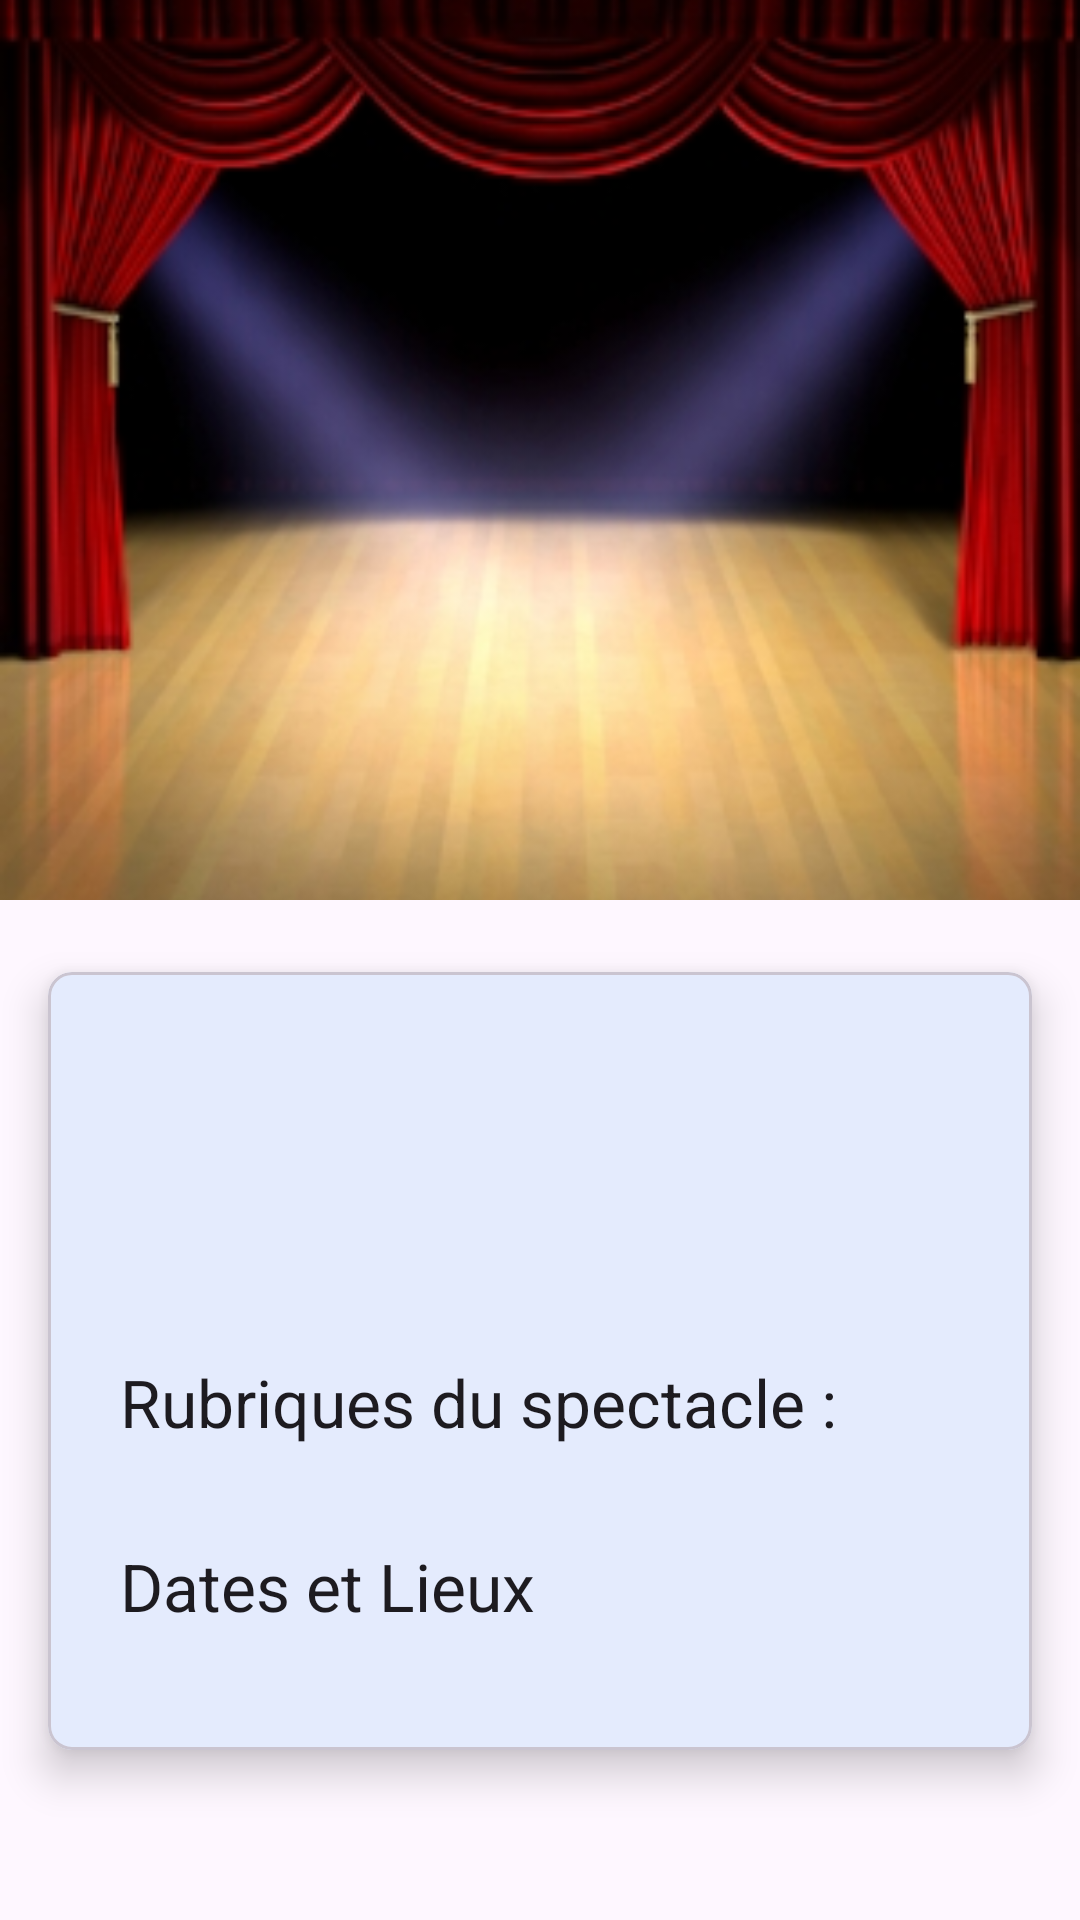

Write the Android layout XML for this screen, with the resource values it uses.
<!-- AndroidManifest.xml: application theme Theme.SpectacleApp -->
<!-- res/layout/activity_detail_spectacle.xml -->
<?xml version="1.0" encoding="utf-8"?>
<androidx.coordinatorlayout.widget.CoordinatorLayout
    xmlns:android="http://schemas.android.com/apk/res/android"
    xmlns:app="http://schemas.android.com/apk/res-auto"
    xmlns:tools="http://schemas.android.com/tools"
    android:layout_width="match_parent"
    android:layout_height="match_parent"
    android:fitsSystemWindows="true">

    
    <com.google.android.material.appbar.AppBarLayout
        android:id="@+id/appbar"
        android:layout_width="match_parent"
        android:layout_height="wrap_content">

        <com.google.android.material.appbar.CollapsingToolbarLayout
            android:layout_width="match_parent"
            android:layout_height="wrap_content"
            app:layout_scrollFlags="scroll|exitUntilCollapsed"
            app:contentScrim="?attr/colorPrimary">

            <ImageView
                android:id="@+id/detail_image"
                android:layout_width="match_parent"
                android:layout_height="300dp"
                android:scaleType="centerCrop"
                android:src="@drawable/default_image"
                android:contentDescription="@string/image_spectacle"
                app:layout_collapseMode="parallax" />

            <com.google.android.material.appbar.MaterialToolbar
            android:id="@+id/toolbar"
            android:layout_width="match_parent"
            android:layout_height="?attr/actionBarSize"
            app:layout_collapseMode="pin"
            app:navigationIcon="@drawable/ic_arrow_back"
            app:titleTextColor="@android:color/white" />

        </com.google.android.material.appbar.CollapsingToolbarLayout>
    </com.google.android.material.appbar.AppBarLayout>

    
    <androidx.core.widget.NestedScrollView
        android:id="@+id/scrollView"
        android:layout_width="match_parent"
        android:layout_height="match_parent"
        app:layout_behavior="@string/appbar_scrolling_view_behavior"
        android:padding="16dp"
        android:clipToPadding="false"
        android:layout_marginTop="8dp">

        <com.google.android.material.card.MaterialCardView
            android:layout_width="match_parent"
            android:layout_height="wrap_content"
            app:cardElevation="8dp"
            app:shapeAppearanceOverlay="@style/ShapeAppearance.Material3.LargeComponent">

            <LinearLayout
                android:layout_width="match_parent"
                android:layout_height="wrap_content"
                android:orientation="vertical"
                android:padding="24dp">

                <TextView
                    android:id="@+id/detail_titre"
                    style="@style/TextAppearance.Material3.HeadlineLarge"
                    android:layout_width="match_parent"
                    android:layout_height="wrap_content"
                    android:textColor="?attr/colorOnSurface" />

                <TextView
                    android:id="@+id/detail_description"
                    style="@style/TextAppearance.Material3.BodyLarge"
                    android:layout_width="match_parent"
                    android:layout_height="wrap_content"
                    android:layout_marginTop="16dp"
                    android:textColor="?attr/colorOnSurfaceVariant" />

                <TextView
                    android:id="@+id/detail_rubriques_title"
                    style="@style/TextAppearance.Material3.TitleLarge"
                    android:layout_width="match_parent"
                    android:layout_height="wrap_content"
                    android:layout_marginTop="24dp"
                    android:text="@string/rubriques_du_spectacle"
                    android:textColor="?attr/colorOnSurface" />

                <LinearLayout
                    android:id="@+id/rubriques_container"
                    android:layout_width="match_parent"
                    android:layout_height="wrap_content"
                    android:layout_marginTop="8dp"
                    android:orientation="vertical" />

                <TextView
                    android:id="@+id/detail_dates_title"
                    style="@style/TextAppearance.Material3.TitleLarge"
                    android:layout_width="match_parent"
                    android:layout_height="wrap_content"
                    android:layout_marginTop="24dp"
                    android:text="@string/dates_et_lieux"
                    android:textColor="?attr/colorOnSurface" />

                <androidx.recyclerview.widget.RecyclerView
                    android:id="@+id/dates_lieux_recycler"
                    android:layout_width="match_parent"
                    android:layout_height="wrap_content"
                    android:layout_marginTop="8dp"
                    android:clipToPadding="false"
                    android:paddingBottom="8dp" />

                <com.google.android.material.button.MaterialButton
                    android:id="@+id/reservation_button"
                    style="@style/Widget.Material3.Button"
                    android:layout_width="match_parent"
                    android:layout_height="wrap_content"
                    android:layout_marginTop="24dp"
                    android:text="@string/reserver_maintenant"
                    android:visibility="gone" />

            </LinearLayout>
        </com.google.android.material.card.MaterialCardView>
    </androidx.core.widget.NestedScrollView>

</androidx.coordinatorlayout.widget.CoordinatorLayout>
<!-- resources referenced by this layout -->
<resources>
  <!-- drawable default_image: jpeg bitmap (drawable, 52912 bytes) -->
  <string name="dates_et_lieux">Dates et Lieux</string>
  <string name="image_spectacle">image_spectacle</string>
  <string name="reserver_maintenant">Réserver</string>
  <string name="rubriques_du_spectacle">Rubriques du spectacle :</string>
  <style name="Theme.SpectacleApp" parent="Base.Theme.SpectacleApp" />
  <style name="Base.Theme.SpectacleApp" parent="Theme.Material3.DayNight.NoActionBar">
          
          <item name="colorPrimary">@color/blue</item>
      </style>
  <color name="blue">#2196F3</color>
</resources>
